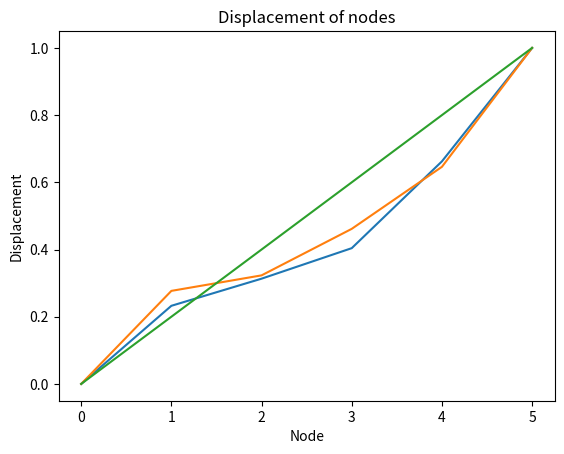

Generate this figure with matplotlib:
import numpy as np
import matplotlib.pyplot as plt

def truss_analysis(E_list, lengths, Area) -> tuple:
    n_elements = len(E_list)

    # Calculate the stiffness matrices
    K_list = []
    for i in range(n_elements):
        E = E_list[i]
        A = Area
        L = lengths[i]
        K = (E * A / L) * np.array([[1, -1], [-1, 1]])
        K_list.append(K)

    # Assemble the global stiffness matrix
    K_global = np.zeros((n_elements + 1, n_elements + 1))
    for i in range(n_elements):
        K_global[i:i + 2, i:i + 2] += K_list[i]

    # Apply boundary conditions
    # (node : displacement)
    BCs = {
        0 : 0,
        5 : 1,
    }

    u = np.zeros(n_elements + 1)
    f = np.zeros(n_elements + 1)

    for node, displacement in BCs.items():
        u[node] = displacement

    free_nodes = [i for i in range(n_elements + 1) if i not in BCs.keys()]

    K_reduced = K_global[np.ix_(free_nodes, free_nodes)] # K_reduced = K_global[free_nodes][:, free_nodes] is equivalent

    f_reduced = f[free_nodes]

    for i, node in enumerate(free_nodes):
        f_reduced[i] = f[node] - np.dot(K_global[node], u)

    # Solve for the displacements
    u_reduced = np.linalg.solve(K_reduced, f_reduced)

    # Update the global displacements
    for i, node in enumerate(free_nodes):
        u[node] = u_reduced[i]

    # Calculate the reaction forces
    f = np.dot(K_global, u)

    return u, f

np.set_printoptions(precision=3, suppress=True)

Area = 25
E_list = [250, 120, 320, 150, 220]
lengths = [180, 30, 90, 120, 230]

u, f = truss_analysis(E_list, lengths, Area)

print(f"Displacements: {u}")
print(f"Reaction forces: {f}")

# Plot the displacements
plt.plot(u)
plt.xlabel("Node")
plt.ylabel("Displacement")
plt.title("Displacement of nodes")

E_list = [120]*5

u, f = truss_analysis(E_list, lengths, Area)

print(f"Displacements: {u}")
print(f"Reaction forces: {f}")

# Plot the displacements
plt.plot(u)

lengths = [100]*5

u, f = truss_analysis(E_list, lengths, Area)

print(f"Displacements: {u}")
print(f"Reaction forces: {f}")

# Plot the displacements
plt.plot(u)

plt.show()
